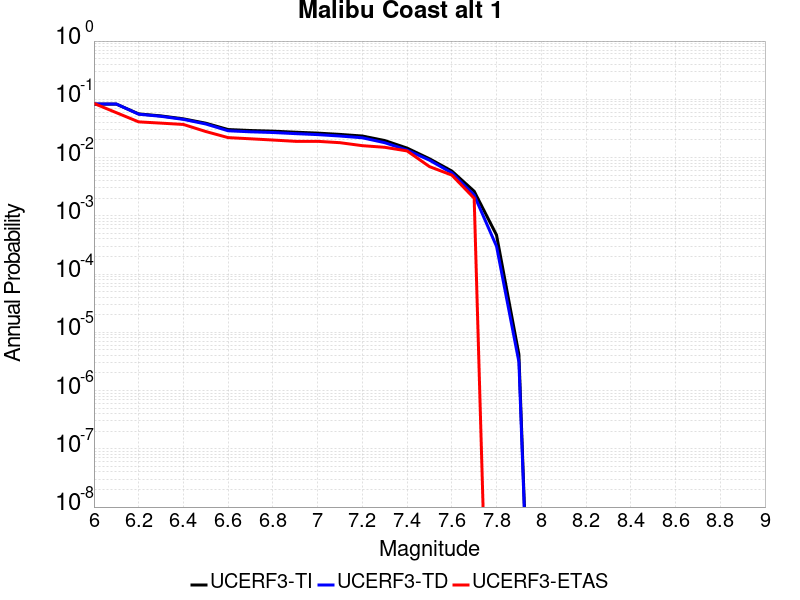

Source data for this figure (header and first rows):
Magnitude, UCERF3-TI Prob, UCERF3-TD Prob, UCERF3-ETAS Prob
6.0, 0.08284, 0.08305, 0.085
6.1, 0.08284, 0.08305, 0.059
6.2, 0.0562, 0.05551, 0.041
6.3, 0.05187, 0.05104, 0.039
6.4, 0.04621, 0.04522, 0.037
6.5, 0.03891, 0.03771, 0.028
6.6, 0.03027, 0.02882, 0.022
6.7, 0.02913, 0.02766, 0.021
6.8, 0.0284, 0.02692, 0.02
6.9, 0.02726, 0.02576, 0.019
7.0, 0.02629, 0.02477, 0.019
7.1, 0.02497, 0.02342, 0.018
7.2, 0.02344, 0.02186, 0.016
7.3, 0.0196, 0.018, 0.015
7.4, 0.01455, 0.01345, 0.013
7.5, 0.009545, 0.009022, 0.007
7.6, 0.005875, 0.005449, 0.005
7.7, 0.002639, 0.002264, 0.002
7.8, 4.670452E-4, 2.9936206E-4, 0.0
7.9, 4.1781627E-6, 3.0963865E-6, 0.0
